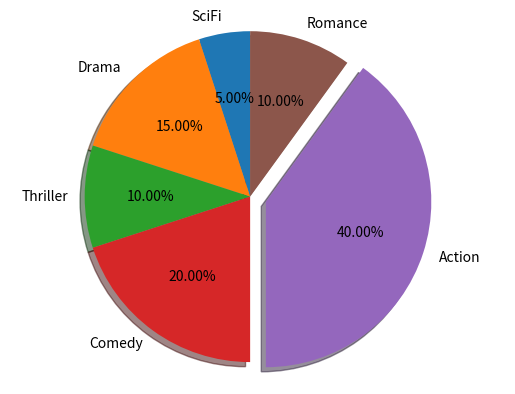

Generate this figure with matplotlib:
import matplotlib.pyplot as plt

labels = ['SciFi', 'Drama', 'Thriller', 'Comedy', 'Action', 'Romance']
sizes = [5, 15, 10, 20, 40, 10]  # Add upto 100%

# Show one slice slightly outside the circle.
explode = (0, 0, 0, 0, 0.1, 0)  # only "explode" the 5th slice (i.e. 'Action')

plt.pie(x=sizes, explode=explode, labels=labels, autopct='%1.2f%%', shadow=True, startangle=90)

# The equal aspect ratio ensures that pie is drawn as a circle. The default is an ellipse.
plt.axis('equal')

plt.show()
